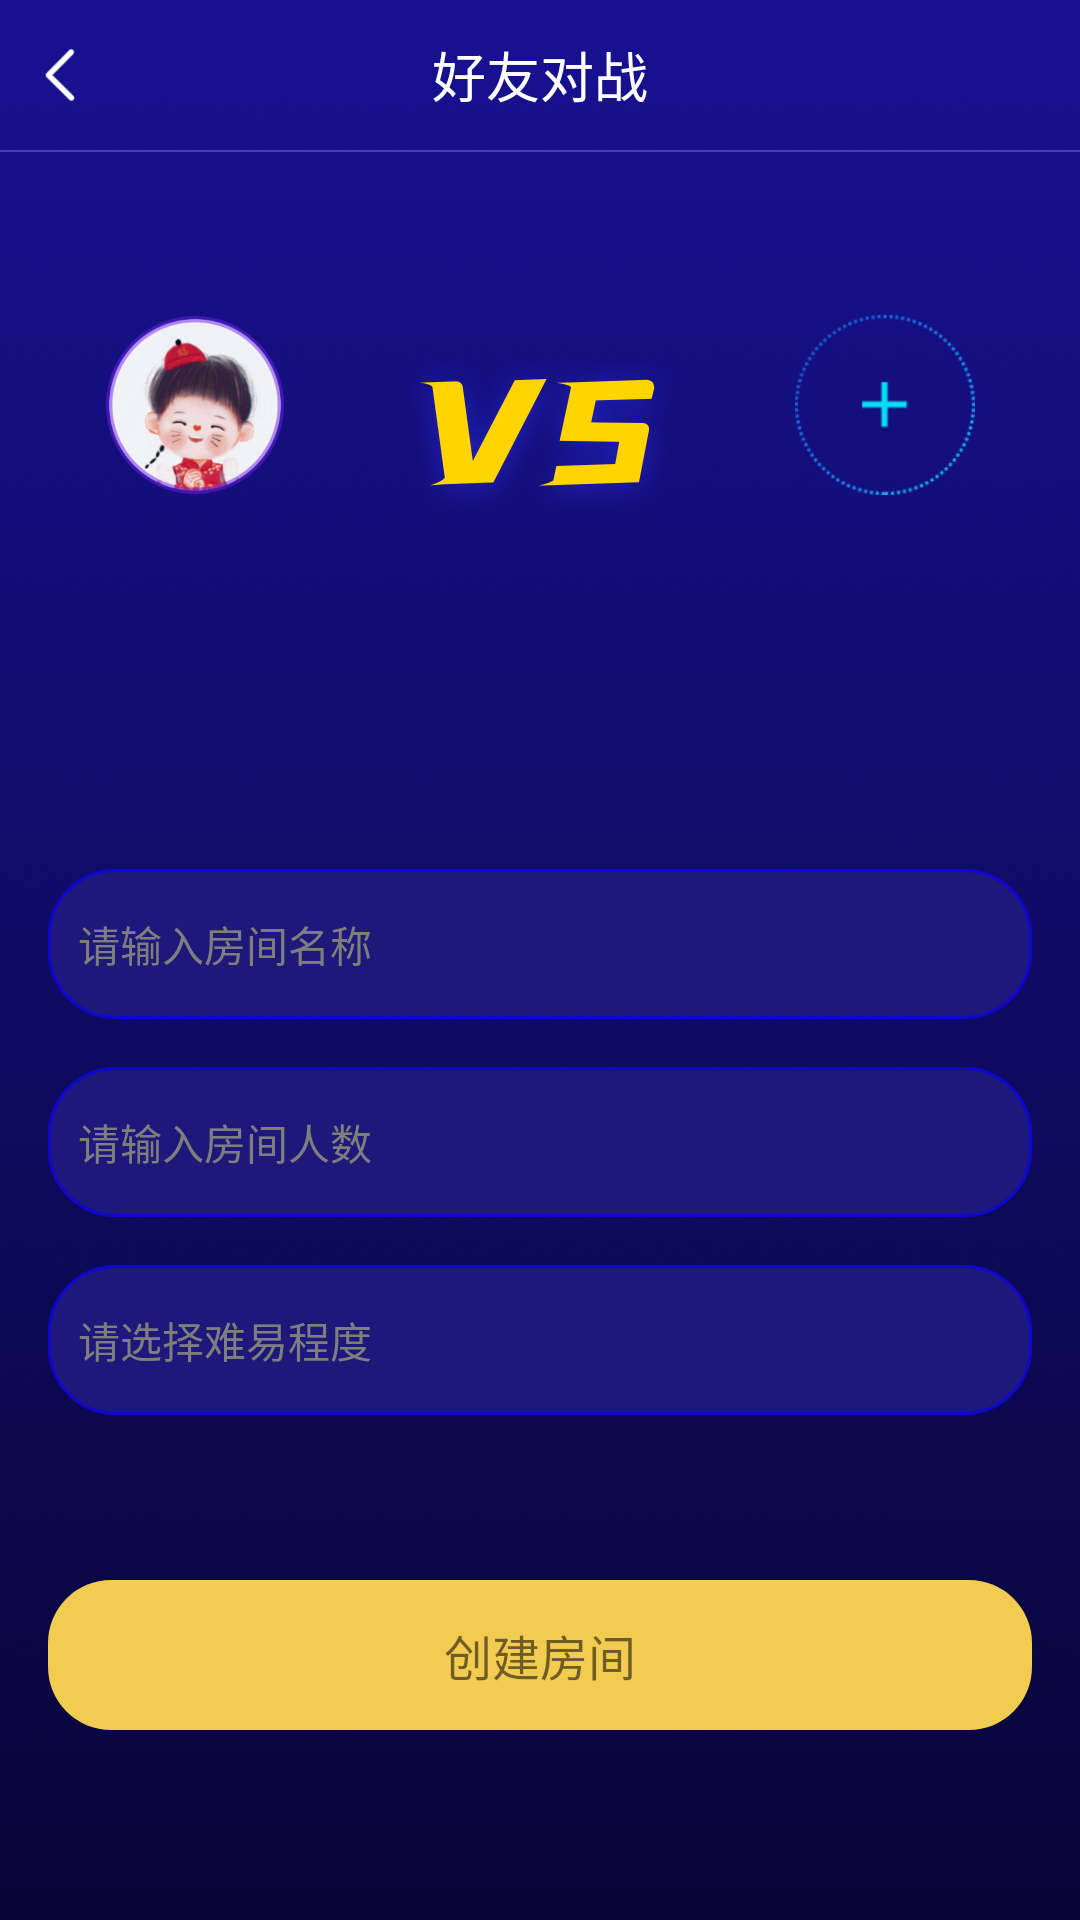

Produce the Android XML layout that renders to this screen, including the resource entries it uses.
<!-- AndroidManifest.xml: application theme Theme.AppCompat.Light.NoActionBar -->
<!-- res/layout/activity_createroom.xml -->
<?xml version="1.0" encoding="utf-8"?>
<LinearLayout xmlns:android="http://schemas.android.com/apk/res/android"
    android:id="@+id/rootView"
    android:layout_width="match_parent"
    android:layout_height="match_parent"
    android:background="@drawable/bg_battle"
    android:orientation="vertical">

    <View
        android:id="@+id/view"
        android:layout_width="match_parent"
        android:layout_height="0dp"></View>

    <RelativeLayout
        android:id="@+id/rl_title"
        android:layout_width="match_parent"
        android:layout_height="50dp">

        <RelativeLayout
            android:id="@+id/rl_back"
            android:layout_width="40dp"
            android:layout_height="match_parent">

            <ImageView
                android:layout_width="wrap_content"
                android:layout_height="wrap_content"
                android:layout_centerInParent="true"
                android:src="@mipmap/iv_back_white"></ImageView>
        </RelativeLayout>

        <TextView
            android:layout_width="wrap_content"
            android:layout_height="wrap_content"
            android:layout_centerInParent="true"
            android:text="好友对战"
            android:textColor="@color/color_ffffff"
            android:textSize="18dp"></TextView>
    </RelativeLayout>

    <View
        android:layout_width="match_parent"
        android:layout_height="0.5dp"
        android:background="#33ffffff"></View>


    <RelativeLayout
        android:layout_width="match_parent"
        android:layout_height="wrap_content"
        android:layout_marginTop="30dp">

        <ImageView
            android:id="@+id/iv_head"
            android:layout_width="60dp"
            android:layout_height="60dp"
            android:layout_centerVertical="true"
            android:layout_marginLeft="35dp"
            android:src="@mipmap/iv_head"></ImageView>

        <TextView
            android:id="@+id/tv_name"
            android:layout_width="wrap_content"
            android:layout_height="wrap_content"
            android:layout_below="@id/iv_head"
            android:layout_alignLeft="@id/iv_head"
            android:layout_alignRight="@id/iv_head"
            android:layout_marginTop="30dp"
            android:gravity="center"
            android:textColor="#06DEF1"></TextView>

        <ImageView
            android:layout_width="wrap_content"
            android:layout_height="wrap_content"
            android:layout_centerInParent="true"
            android:src="@mipmap/iv_vs"></ImageView>

        <ImageView
            android:id="@+id/iv_head_right"
            android:layout_width="60dp"
            android:layout_height="60dp"
            android:layout_alignParentRight="true"
            android:layout_centerVertical="true"
            android:layout_marginRight="35dp"
            android:src="@mipmap/iv_invite"></ImageView>

    </RelativeLayout>

    <RelativeLayout
        android:layout_width="match_parent"
        android:layout_height="50dp"
        android:layout_marginLeft="16dp"
        android:layout_marginTop="100dp"
        android:layout_marginRight="16dp"
        android:background="@drawable/stroke_1d187a_25">

        <EditText
            android:id="@+id/ed_roomname"
            android:layout_width="match_parent"
            android:layout_height="match_parent"
            android:layout_centerVertical="true"
            android:layout_marginLeft="10dp"
            android:background="@null"
            android:hint="请输入房间名称"
            android:textColor="@color/white"
            android:textColorHint="@color/gray"
            android:textSize="14dp"></EditText>
    </RelativeLayout>

    <RelativeLayout
        android:layout_width="match_parent"
        android:layout_height="50dp"
        android:layout_marginLeft="16dp"
        android:layout_marginTop="16dp"
        android:layout_marginRight="16dp"
        android:background="@drawable/stroke_1d187a_25">

        <EditText
            android:id="@+id/ed_num"
            android:layout_width="match_parent"
            android:layout_height="match_parent"
            android:layout_centerVertical="true"
            android:layout_marginLeft="10dp"
            android:background="@null"
            android:hint="请输入房间人数"
            android:inputType="number"
            android:textColor="@color/white"
            android:textColorHint="@color/gray"
            android:textSize="14dp"></EditText>
    </RelativeLayout>

    <RelativeLayout
        android:id="@+id/rl_level"
        android:layout_width="match_parent"
        android:layout_height="50dp"
        android:layout_marginLeft="16dp"
        android:layout_marginTop="16dp"
        android:layout_marginRight="16dp"
        android:background="@drawable/stroke_1d187a_25">

        <TextView
            android:id="@+id/tv_level"
            android:layout_width="match_parent"
            android:layout_height="match_parent"
            android:layout_centerVertical="true"
            android:layout_marginLeft="10dp"
            android:background="@null"
            android:gravity="center_vertical"
            android:hint="请选择难易程度"
            android:textColor="@color/white"
            android:textColorHint="@color/gray"
            android:textSize="14dp"></TextView>
    </RelativeLayout>

    <TextView
        android:id="@+id/tv_createRoom"
        android:layout_width="match_parent"
        android:layout_height="50dp"
        android:layout_marginLeft="16dp"
        android:layout_marginTop="55dp"
        android:layout_marginRight="16dp"
        android:background="@drawable/rectangle_f2cb51_21"
        android:gravity="center"
        android:text="创建房间"
        android:textSize="16dp"></TextView>
</LinearLayout>
<!-- resources referenced by this layout -->
<resources>
  <color name="color_ffffff">#FFFFFF</color>
  <color name="gray">#7E7E7E</color>
  <color name="white">#FFFFFF</color>
  <!-- drawable bg_battle: png bitmap (drawable, 245036 bytes) -->
  <!-- drawable rectangle_f2cb51_21 (drawable) -->
  <?xml version="1.0" encoding="utf-8"?>
  <shape xmlns:android="http://schemas.android.com/apk/res/android"
      android:shape="rectangle">
      <solid android:color="@color/color_F2CB51" />
      <corners android:radius="21dp" />
  </shape>
  <!-- drawable stroke_1d187a_25 (drawable) -->
  <?xml version="1.0" encoding="utf-8"?>
  <shape xmlns:android="http://schemas.android.com/apk/res/android"
      android:shape="rectangle">
      
      <stroke
          android:width="1dp"
          android:color="#0F06D1" />
  
      
      <solid android:color="#1D187A" />
      <corners android:radius="22dp" />
  
  </shape>
  <!-- mipmap iv_back_white: png bitmap (mipmap-xxhdpi, 1710 bytes) -->
  <!-- mipmap iv_head: png bitmap (mipmap-xxhdpi, 99696 bytes) -->
  <!-- mipmap iv_invite: png bitmap (mipmap-xxhdpi, 5415 bytes) -->
  <!-- mipmap iv_vs: png bitmap (mipmap-xxhdpi, 29887 bytes) -->
  <color name="color_F2CB51">#F2CB51</color>
</resources>
